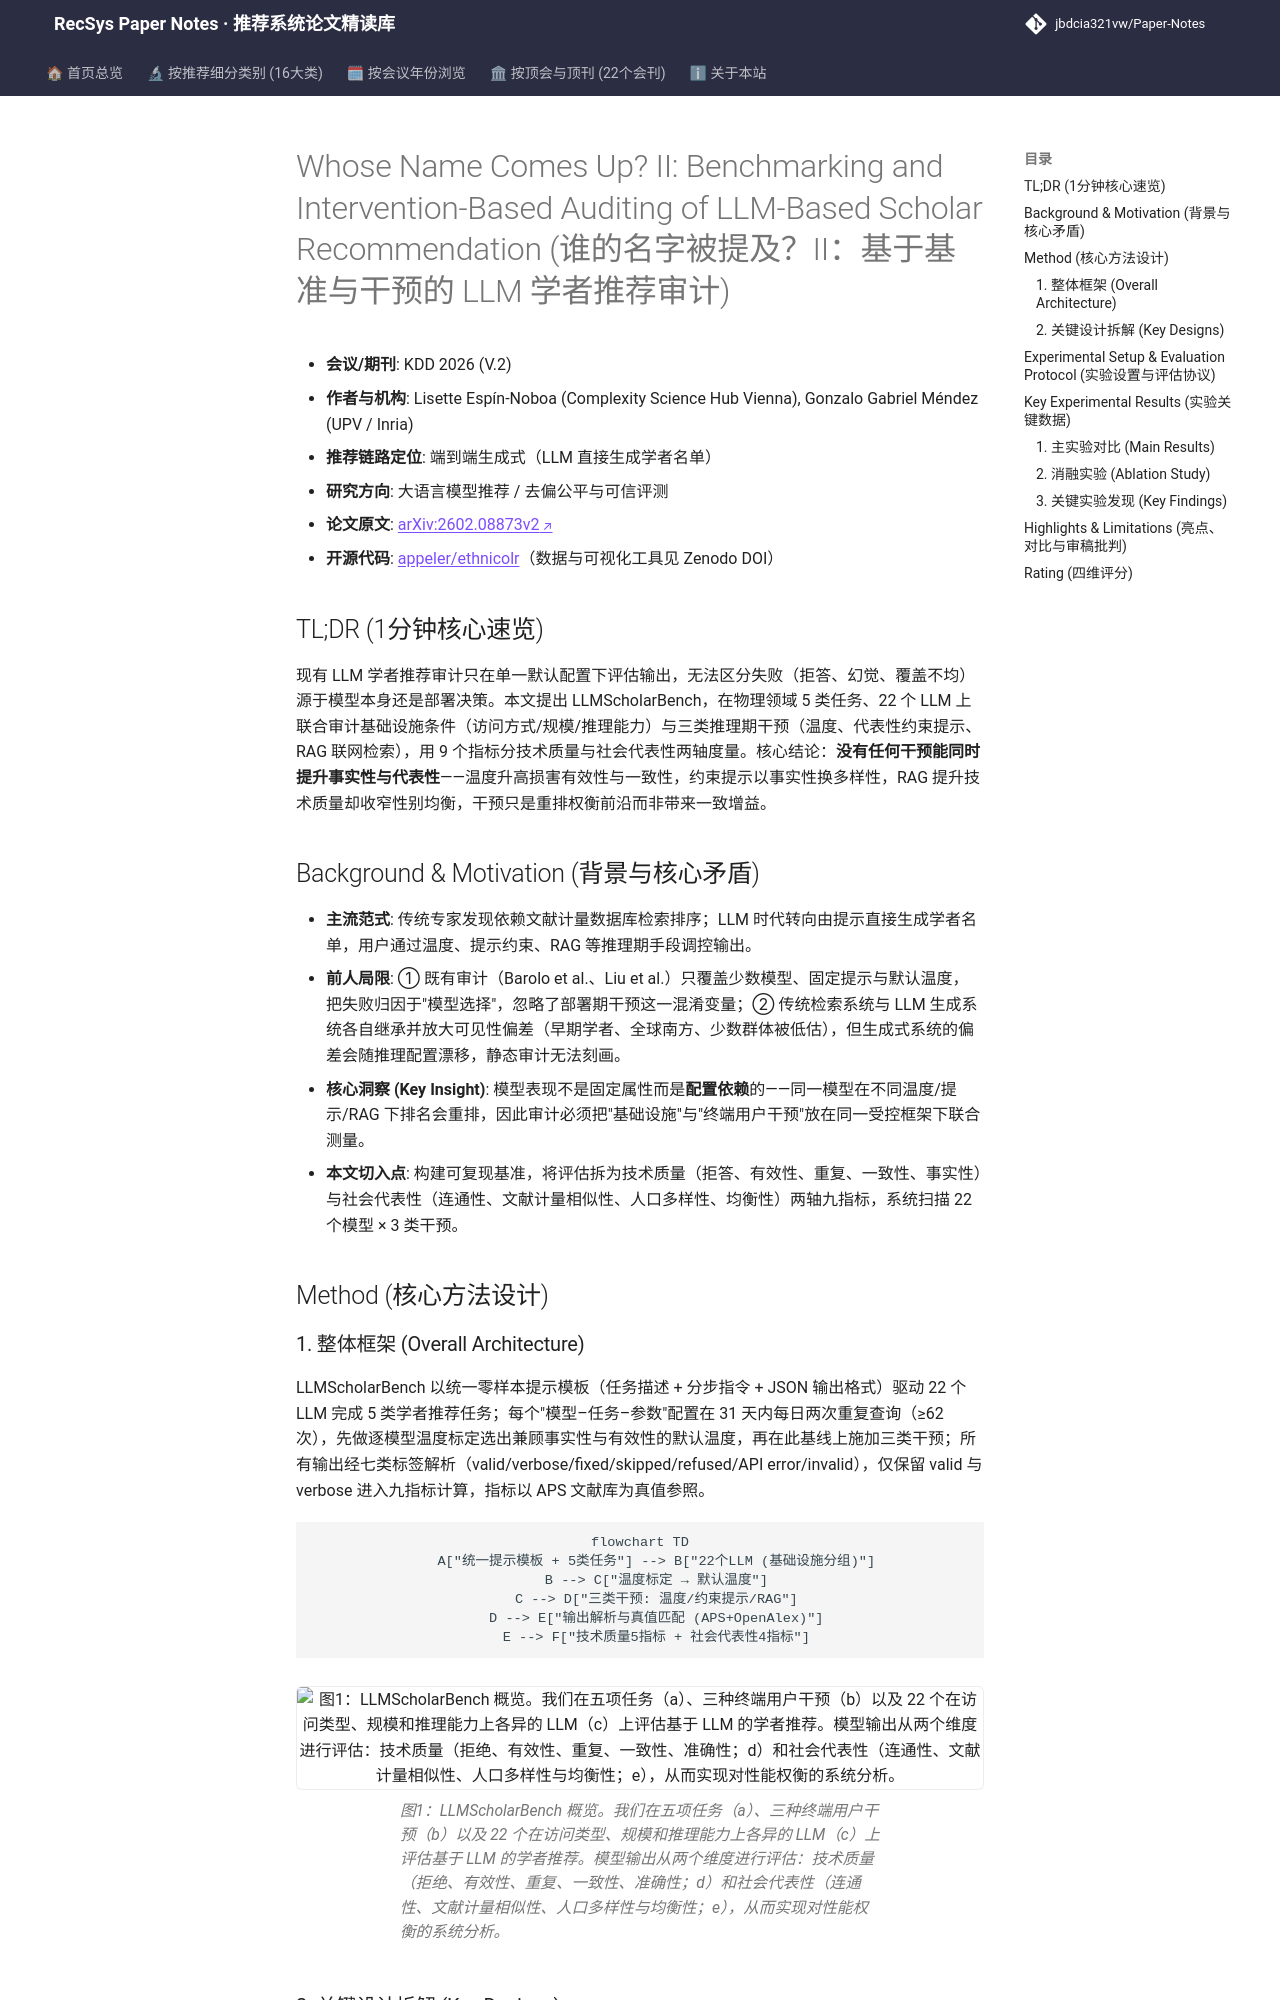

repository: jbdcia321vw/Paper-Notes · page: venues/KDD/2026/llm_rec/whose_name_comes_up_ii_benchmarking_and_intervention_based_auditing_of_llm_/index.html · generator: mkdocs

---
title: "[Paper Note] Whose Name Comes Up? II: Benchmarking and Intervention-Based Auditing of LLM-Based Scholar Recommendation"
description: "[KDD 2026][LLM4Rec] 提出 LLMScholarBench，联合审计 22 个 LLM 在 5 类学者推荐任务、3 类推理期干预下的技术质量与社会代表性权衡。"
tags:
  - KDD
  - 大语言模型推荐
  - 端到端生成式
  - 基准审计
  - 推理期干预
date: 2026-11-13
venue: KDD
year: 2026
paper_url: "https://arxiv.org/abs/2602.08873"
code_url: "https://github.com/appeler/ethnicolr"
categories:
  - llm_rec
  - debias_fairness_industrial
---

# Whose Name Comes Up? II: Benchmarking and Intervention-Based Auditing of LLM-Based Scholar Recommendation (谁的名字被提及？II：基于基准与干预的 LLM 学者推荐审计)

- **会议/期刊**: KDD 2026 (V.2)
- **作者与机构**: Lisette Espín-Noboa (Complexity Science Hub Vienna), Gonzalo Gabriel Méndez (UPV / Inria)
- **推荐链路定位**: 端到端生成式（LLM 直接生成学者名单）
- **研究方向**: 大语言模型推荐 / 去偏公平与可信评测
- **论文原文**: [arXiv:2602.08873v2](https://arxiv.org/abs/2602.08873v2)
- **开源代码**: [appeler/ethnicolr](https://github.com/appeler/ethnicolr)（数据与可视化工具见 Zenodo DOI）

## TL;DR (1分钟核心速览)

现有 LLM 学者推荐审计只在单一默认配置下评估输出，无法区分失败（拒答、幻觉、覆盖不均）源于模型本身还是部署决策。本文提出 LLMScholarBench，在物理领域 5 类任务、22 个 LLM 上联合审计基础设施条件（访问方式/规模/推理能力）与三类推理期干预（温度、代表性约束提示、RAG 联网检索），用 9 个指标分技术质量与社会代表性两轴度量。核心结论：**没有任何干预能同时提升事实性与代表性**——温度升高损害有效性与一致性，约束提示以事实性换多样性，RAG 提升技术质量却收窄性别均衡，干预只是重排权衡前沿而非带来一致增益。

## Background & Motivation (背景与核心矛盾)

- **主流范式**: 传统专家发现依赖文献计量数据库检索排序；LLM 时代转向由提示直接生成学者名单，用户通过温度、提示约束、RAG 等推理期手段调控输出。
- **前人局限**: ① 既有审计（Barolo et al.、Liu et al.）只覆盖少数模型、固定提示与默认温度，把失败归因于"模型选择"，忽略了部署期干预这一混淆变量；② 传统检索系统与 LLM 生成系统各自继承并放大可见性偏差（早期学者、全球南方、少数群体被低估），但生成式系统的偏差会随推理配置漂移，静态审计无法刻画。
- **核心洞察 (Key Insight)**: 模型表现不是固定属性而是**配置依赖**的——同一模型在不同温度/提示/RAG 下排名会重排，因此审计必须把"基础设施"与"终端用户干预"放在同一受控框架下联合测量。
- **本文切入点**: 构建可复现基准，将评估拆为技术质量（拒答、有效性、重复、一致性、事实性）与社会代表性（连通性、文献计量相似性、人口多样性、均衡性）两轴九指标，系统扫描 22 个模型 × 3 类干预。

## Method (核心方法设计)
